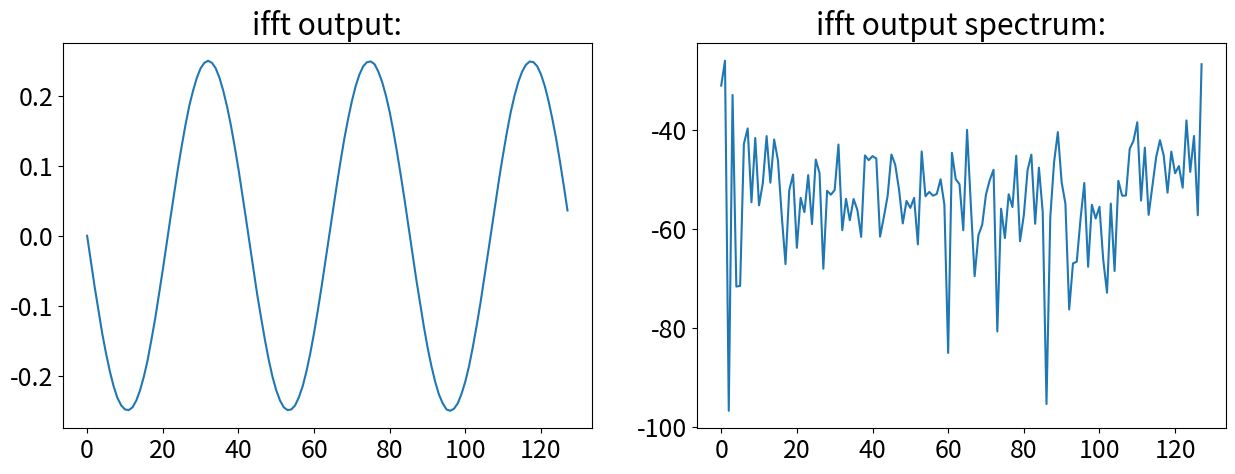

Recreate this plot in Python.
#!/usr/bin/env python3
# -*- coding: utf-8 -*-


import numpy as np
import matplotlib.pyplot as plt


class FftModel:
    """fixed point radix2 dit fft with fixed point scaling numerical model
    
    Takes a complex fixed point vector with fixed point position to take the fft of.
    The data is stored in an internal vector and successive fft stages can be performed.
    
    The fixed point is just modeled via integers and bitshifting. 
    Unfortunately this means some more interpretation of intermediate results...
    Overflows are captured by the model, if the total nr of bits for real/complex data is provided.
    THE SIGN BIT IS NOT INCLUDED! 
    
    Dataformat example: X[0]= 1024 + 32j ; x_p = 8   ==>  X_inout[0] = 2 + 0.125j
    
    Truncation is used after the multipliers and for fft stage scaling as more
    adder logic is required for rounding. (Essentially an adder at every point or rounding)
    
    
    
    https://www.ti.com/lit/an/spra948/spra948.pdf
    
    Parameters
        ----------
    x_in : complex array
        complex input vector
    x_p : int
        input array fixed point position / nr fractional bits
    w_p : int
        twiddle factor (fractinal) bits. 
    x_bits: int
        total number of bits in input, used for overflow checking

    """

    def __init__(self, x_in, x_p, w_p, x_bits=1024):  # default nr of bits is _very_ high so no oflw problems
        self.x_bits = x_bits
        self.w_p = w_p
        self.x_p = x_p  # data fixed point position. scales during fft.
        self.size = len(x_in)  # Nr samples
        assert np.log2(self.size) % 1 == 0, 'input length has to be power of two!'
        self.stages = int(np.log2(self.size))  # Nr stages (als nr. bits of index)
        self.stage = 0  # current stage
        self._bfls = int(self.size / 2)  # nr _bfls per stage

        x_brev = self.bit_reverse(x_in, self.stages)  # bit reverse
        # self.xr=np.arange(0,self.size)# debug data
        self.xr = (x_brev.real * 2 ** (x_p)).astype(int)  # real fixedpoint mem
        # self.xi=np.arange(0,-self.size,-1)# debug data
        self.xi = (x_brev.imag * 2 ** (x_p)).astype(int)  # imag fixedpoint mem

        w = np.exp(-2j * (np.pi / self.size) * np.arange(self.size / 2))  # only uses half circle twiddles
        self.Wr = (w.real * 2 ** w_p).astype(int)  # real twiddle mem
        self.wi = (w.imag * 2 ** w_p).astype(int)  # imag twiddle mem

    def full_fft(self, scaling='one', ifft=False):
        """
        perform full fft and return output data

        Parameters
        ----------
        scaling : string, optional
            scaling option. The default is 'one'.
        ifft : bool, optional
            ifft of fft stage. The default is False.

        Returns
        -------
        X : complex array
            output data vector 

        """

        assert scaling in ('none', 'one', 'no_oflw', '4tone_ifft')  # check param

        for i in range(self.stages):
            if ifft:
                self.x_p += 1  # always divide by 2 in ifft stage. ADDITIONAL scaling from the scaling parameter possible!!
            if scaling == 'none':  # no scaling
                self.fft_stage(0, ifft)
            elif scaling == 'one':  # scale by one in each stage
                self.fft_stage(1, ifft)
                self.x_p -= 1
            elif scaling == 'no_oflw':  # scale by one in first and second stage and by two in later
                if i < 2:  # no overflows in real arch guaranteed
                    self.fft_stage(1, ifft)
                    self.x_p -= 1
                else:
                    self.fft_stage(2, ifft)
                    self.x_p -= 2
            elif scaling == '4tone_ifft':  # scale on first two stages and then no more
                if i < 2:
                    self.fft_stage(1, ifft)
                    self.x_p -= 1
                else:
                    self.fft_stage(0, ifft)

        return self.xr * 2 ** -self.x_p + 1j * self.xi * 2 ** -self.x_p

    def fft_stage(self, s, ifft=False):
        """
        perform radix2 stage with scalingon data

        Parameters
        ----------
        s : int
            nr. scale bits 
        ifft : bool, optional
            fft or ifft stage. The default is False.

        Returns
        -------
        None.

        """
        assert (np.amax(abs(self.xr)) < 2 ** (self.x_bits + 1)), "OVERFLOW!"
        assert (np.amax(abs(self.xi)) < 2 ** (self.x_bits + 1)), "OVERFLOW!"
        t_s = (self._bfls) >> self.stage  # twiddle index step size
        for i in range(self._bfls):
            w_idx = (t_s * i) % (self._bfls)  # twiddle factor index for each stage. wraps around.
            q = (1 << (self.stage)) - 1  # lower bits bitmask ie 000000000011 for s=3. responsible for consecuteve parts
            x_idx = (((i & ~q) << 1) | (i & q)) + ( 1 << self.stage)  # compute memory adress.
            ar, ai = self.xr[x_idx - (1 << self.stage)], self.xi[x_idx - (1 << self.stage)]  # mem access
            br, bi = self.xr[x_idx], self.xi[x_idx]
            wr, wi = self.Wr[w_idx], self.wi[w_idx]
            wi = -wi if ifft else wi  # complex conjugate for ifft
            cr, ci, dr, di = self._bfl(ar, ai, br, bi, wr, wi, self.w_p, s)  # butterfly with no scaling
            self.xr[x_idx - (1 << self.stage)], self.xi[x_idx - (1 << self.stage)] = cr, ci
            self.xr[x_idx], self.xi[x_idx] = dr, di

        self.stage += 1
        stage = self.stage
        assert (np.amax(abs(self.xr)) < 2 ** (self.x_bits + 1)), "OVERFLOW!"
        assert (np.amax(abs(self.xi)) < 2 ** (self.x_bits + 1)), "OVERFLOW!"

    def _bfl(self, ar, ai, br, bi, wr, wi, p, s):
        """
        Fixedpoint butterfly computation with scaling.
        Parameters
        ----------
        ar : fixed point
            input a real
        ai : fixed point
            input a imag
        br : fixed point
            input b real
        bi : fixed point
            input b imag
        wr : fixed point 
            twiddle factor real
        wi : fixed point 
            twiddle factor imag
        p : int
            twiddle factor length
        s : int
            out scale factor in bits

        Returns
        -------
        cr : fixed point
            output c real
        ci : fixed point
            output c imag
        dr : fixed point
            output d real
        di : fixed point
            output d imag
        """
        b_w_r, b_w_i = self.cmult4(br, bi, wr, wi, p)
        cr = (ar + b_w_r) >> s
        ci = (ai + b_w_i) >> s
        dr = (ar - b_w_r) >> s
        di = (ai - b_w_i) >> s
        return cr, ci, dr, di

    def test__bfl(self, a, b, ab_p, w, w_p):
        """ quick _bfl eval with complex inputs
        
            ab_p fixed point position of a and b from LSB
            w_p fixed point position of w from LSB
        """
        ar = int(a.real * 2 ** ab_p)
        ai = int(a.imag * 2 ** ab_p)
        br = int(b.real * 2 ** ab_p)
        bi = int(b.imag * 2 ** ab_p)
        wr = int(w.real * 2 ** w_p)
        wi = int(w.imag * 2 ** w_p)

        cr, ci, dr, di = self._bfl(ar, ai, br, bi, wr, wi, w_p, 0)
        c = (cr + 1j * ci) * 2 ** -ab_p
        d = (dr + 1j * di) * 2 ** -ab_p
        print(f'c_fixed={c * 2 ** -ab_p} \t d_fixed={d * 2 ** -ab_p}')
        print(f'c_float={(b * w) + a} \t d_float={-(b * w) + a}')

    @staticmethod
    def cmult4(br, bi, wr, wi, p):
        """
        Fixedpoint complex multiplier using 4 real multipliers 
        with p bitshift truncation after the multipliers.

        Parameters
        ----------
        wr : fixed point
            a real
        wi : fixed point
            a imag
        br : fixed point
            b real
        bi : fixed point
            b imag
        p : int
            shift

        Returns
        -------
        cr : fixed point
            output real
        ci : fixed point 
            output imag

        """
        br_wr = (br * wr) >> p  # b rebl times w rebl
        bi_wi = (bi * wi) >> p  # b imbg times w imbg
        br_wi = (br * wi) >> p
        bi_wr = (bi * wr) >> p
        cr = br_wr - bi_wi
        ci = br_wi + bi_wr
        return cr, ci

    def cmult3(self, ar, ai, br, bi, p):
        """
        Fixedpoint complex multiplier using 3 real multipliers
        with p bitshift truncation after the multipliers.

        Parameters
        ----------
        ar : fixed point
            a real
        ai : fixed point
            a imag
        br : fixed point
            b real
        bi : fixed point
            b imag
        p : int
            shift

        Returns
        -------
        cr : fixed point
            output real
        ci : fixed point 
            output imag

        """
        ar_br = (ar * br) >> p  # a real times b real
        ai_bi = (ai * bi) >> p  # a imag times b imag
        cr = ar_br - ai_bi  # real part of output
        ar_p_ai = (ar + ai) >> 1  # real plus imag of a. shift by one to not exceed DSP input width.
        br_p_bi = br + bi  # real plus imag of b
        temp = (ar_p_ai * br_p_bi) >> ( p - 1)
        # temporary product for imag output. shift by one less to get back to the same fixedpoint pos.
        ci = temp - ar_br - ai_bi  # imag output
        return cr, ci

    def bit_reverse(self, x, bits):
        """
        index bit reverse input array

        Parameters
        ----------
        x : complex array
            inp vector
        bits : int
            nr bits of vector index (e.g. 4 for len(x)=16)

        Returns
        -------
        x_brev : complex array
            output with bit reversed index (i.e. 100 for 001)

        """
        x_brev = np.empty(len(x), 'complex')
        for i, k in enumerate(x):
            binary = bin(i)
            reverse = binary[-1:1:-1]
            pos = int(reverse + (bits - len(reverse)) * '0', 2)
            x_brev[i] = x[pos]
        return x_brev

    def evaluate_slot(self, size, x_bits, w_bits, scaling='none', plot=True):
        """
        Evaluate fft dynamic range performance using the slot noise (Xilinx datasheet) technique.
        See https://www.xilinx.com/support/documentation/ip_documentation/xfft/v9_0/pg109-xfft.pdf.
        However, the datasheet either leaves out critical info or displays wrong plots.
        As only noise in slot is of interest and precise noise power outside slot is not critical,
        the spectrum is set to 0 like in the datasheet.

        Parameters
        ----------
        size : int
            size of input vector
        x_bits : int
            number of bits for input vector
        w_bits : int
            number of bits for twiddle factors
        scaling: string
            scaling option
        plot :  bool, optional
            plot out setting
        
        Returns
        -------
        None.

        """

        # TODO: research on noise modeling and "full scale noise" ie. "where do I cut the bell curve??"
        sigma = 10  # cut off gauss distribution after sigma*std. deviation
        X_t = np.random.normal(0, sigma ** -1, size)  # +1j*np.random.normal(0,sigma**-1,size)  # draw random samples
        X_f = np.fft.fft(X_t)  # take fft or random samples
        X_f[int(len(X_f) / 2):(int(len(X_f) / 2) + int(len(X_f) / 20))] = 0  # cut slot
        X_t = np.fft.ifft(X_f)
        X_t = X_t * 2 ** (x_bits - 1)
        X_t = np.rint(X_t.real) + 1j * np.rint(X_t.imag)  # quantize to nr bits
        X_t = X_t * 2 ** -x_bits
        X_f_float = 20 * np.log10(abs(np.fft.fft(X_t)))  # ideal fft on quantized data
        X_f_float[:int(len(X_f) / 2)] = 0  # cut out region of interest like in xilinx datasheet
        X_f_float[(int(len(X_f) / 2) + int(len(X_f) / 20)):] = 0
        # fft_mod=fft_model(X_t,0,w_bits)         # make new model inside eval for convenience
        self.__init__(X_t, x_bits, w_bits)
        X_f_model = 20 * np.log10(abs(self.full_fft(scaling)))  # model fft on quantized data
        X_f_model[:int(len(X_f) / 2)] = 0  # cut out region of interest like in xilinx datasheet
        X_f_model[(int(len(X_f) / 2) + int(len(X_f) / 20)):] = 0
        if plot:
            plt.rc('font', size=18)
            plt.figure(1, [20, 10])
            plt.title('Slot noise performance:')
            plt.plot(X_f_float, label='ideal')
            plt.plot(X_f_model, label='model')
            plt.legend()
            plt.grid()
            plt.show()

        return X_f_model

    def evaluate_tone(self, size, x_bits, w_bits, scaling='none', plot=True):
        """
        Evaluate using full scale single complex tone. Calculate SNR.

        Parameters
        ----------
        size : int
            size of input vector
        x_bits : int
            number of bits for input vector
        w_bits : int
            number of bits for twiddle factors
        scaling: string
            scaling option
        plot :  bool, optional
            plot out setting

        Returns
        -------
        None.

        """
        tone = 3
        x_t = np.exp(1j * tone * np.linspace(0, 2 * np.pi, size, False))  # make fullscale amplitude 1 (+-0.5)
        x_t = ((x_t + np.random.normal(0, (2 ** -(x_bits - 1)) / np.sqrt(12),
                                       size)) * 2 ** x_bits)  # add one LSB qunatization noise
        x_t = np.rint(x_t.real) + 1j * np.rint(x_t.imag)  # quantize to nr bits
        x_t = x_t * 2 ** -x_bits
        x_f_float = abs(np.fft.fft(x_t)) / size  # ideal fft on quantized data
        x_f_float_db = 20 * np.log10(x_f_float)  # ideal fft on quantized data
        # fft_mod=fft_model(x_t,0,w_bits)         # make new model inside eval for convenience
        self.__init__(x_t, x_bits, w_bits, x_bits)
        x_f_model = abs((self.full_fft(scaling))) / size
        x_f_model_db = 20 * np.log10(x_f_model)  # model fft on quantized data
        if plot:
            plt.rc('font', size=18)
            plt.figure(1, [20, 10])
            plt.title('Single tone performance:')
            plt.plot(x_f_float_db.real, label='ideal')
            plt.plot(x_f_model_db.real, label='model')
            plt.legend()
            plt.grid()
            plt.show()

        # wow, calculating SNR and understanding whats going on is not trivial.. Effects:
        # * SNR of a complex signal is generally slightly higher as the real signal
        # * calculating SNR from spectrum makes a tiny mistake because some noise falls into the signal bin
        snr_in = self.calc_snr(x_f_float, tone)
        snr_out = self.calc_snr(x_f_model, tone)
        print('---------------- \n tone eval:')
        print(f'input SNR: {snr_in} \t output SNR: {snr_out}')

    def evaluate_ifft(self, size, x_bits, w_bits, plot=True):
        """
        evaluate the ifft of a single tone without noise at the input

        Parameters
        ----------
        size : int
            size of input vector
        x_bits : int
            number of bits for input vector
        w_bits : int
            number of bits for twiddle factors
        plot :  bool, optional
            plot out setting

        Returns
        -------
        None.

        """
        x_p = x_bits - (np.log2(size) - 1)  # nr fractional bits. log2(size) bits before point for signle tone.
        tone = 3
        x_f = np.zeros(size, dtype='complex')
        x_f[tone] = 1j * ((1 << x_bits - 1) - 1) * 2 ** -x_p
        # single real tone at tone with max input ampl. will lead to and real cosine and complex sine in time domain

        self.__init__(x_f, x_p, w_bits, x_bits)
        x_t = (self.full_fft(scaling='one', ifft=True))
        if plot:
            plt.rc('font', size=18)
            fig, ax = plt.subplots(1, 2, figsize=(15, 5))
            ax[0].set_title('ifft output:')
            ax[0].plot(x_t)
            x_f = 20 * np.log10(abs(np.fft.fft(x_t).real))  # with only one tone, the even/odd bins will see no noise..
            x_f[x_f == -np.inf] = np.min(x_f[x_f != -np.inf])  # set -inf values to lowest occurring value in plot
            ax[1].set_title('ifft output spectrum:')
            ax[1].plot(x_f.real)

        SNR = self.calc_snr(x_t, tone, False)
        print('---------------- \n ifft eval:')
        print(f'SNR: {SNR} ')

    @staticmethod
    def calc_snr(x, tone, freq_domain=True):
        """ 
        helper to calc SNR of X at complex freq tone
        Data can be given in freq or time domain
        """
        if not freq_domain:
            x = np.fft.fft(x)
        return 10 * np.log10((x[tone] * np.conj(x[tone])) / (np.sum(x * np.conj(x)) - x[tone] * np.conj(x[tone])))
        # calc SNR by integrating over noise


if __name__ == "__main__":
    a = FftModel([.1, .1, .1, .1, .1, .1, .1, .1], 6, 18)
    # eval not yet with scaling
    # a.evaluate_slot(1024,24,16,'none')
    # a.evaluate_tone(1024,16,8,'one')      # very low twiddle precision! noise concentrates at harmonics
    # a.evaluate_tone(1024,16,16,'no_oflw')     # 18 fractional twiddle bits, i think I can build this with 18b wide rom
    a.evaluate_ifft(128, 16, 16)
